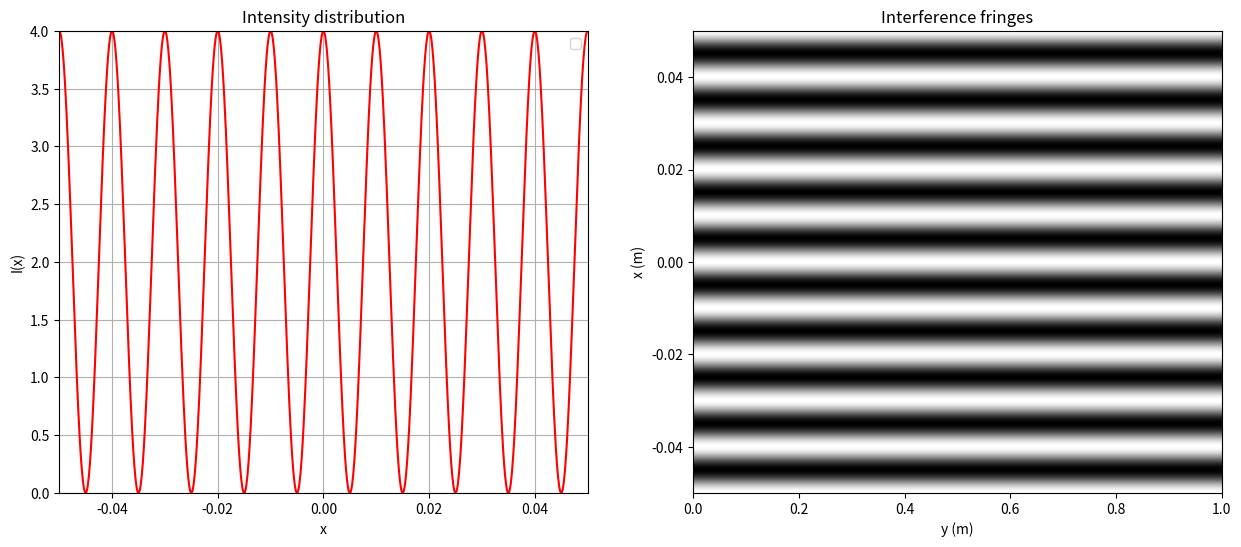

Python code for this plot:
import numpy as np
import matplotlib.pyplot as plt
 
x=np.linspace(-0.05,0.05,1000)
D=2
a=0.1e-3
λ=500e-9
I0=1
i=(λ*D)/a   #or δ=(a*x)/D

plt.figure(figsize=(15, 6))

plt.subplot(1, 2, 1)
I=2*I0*(1+np.cos((2*np.pi*x)/i))    #or I=2*I0*(1+np.cos((2*np.pi*δ)/λ))
plt.plot(x, I, color="red")
plt.title("Intensity distribution")
plt.xlabel("x")
plt.ylabel("I(x)")
plt.legend()
plt.grid(True)
plt.xlim(-0.05,0.05)
plt.ylim(0,4)

plt.subplot(1, 2, 2)
I_2d = np.outer(I, np.ones(100))
plt.imshow(I_2d, extent=[0, 1, -0.05,0.05],cmap = "gray", aspect="auto")
plt.xlabel("y (m)")
plt.ylabel("x (m)")
plt.title("Interference fringes")
plt.show()
